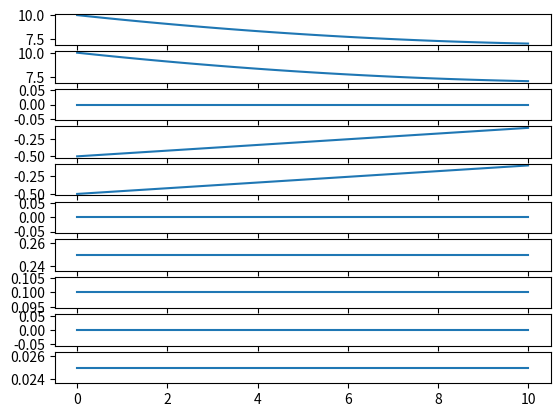
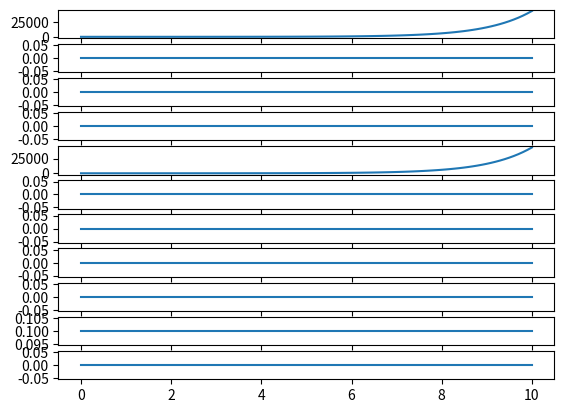

The script that saved these images, in order:
import numpy as np
from scipy.integrate import solve_ivp
import matplotlib.pyplot as plt

g = -9.18

def ball_dynamics(t,x):
    """
    state = [x, y, z, #[m]
             dx, dy, dz, #[m/s] 
             m, #[kg]
             r #[m] 
             w, # [noise]
             Cr #[coeff rolling resistance]]
    """    
    dx = np.zeros(10)

    #rolling resitance
    F_rr = x[9]*g*x[6] # force of rolling resitance acts opposite of motion
    
    dx[0:3] = x[3:6] 
    dx[3:6] = F_rr * x[3:6]/np.linalg.norm(x[3:6])
    return dx

def car_dynamics(t,x):
    """
    state = [x, y, z, #[m]
             theta, #[rad] 
             dx, dy, dz, #[m/s],
             steering angle, #[rad]
             m, # [kg]
             l, # [m] (wheel base) 
             w  # [noise]]
    """
    dx = np.zeros(11)

    #position
    dx[0] = np.cos(x[3])*x[4]
    dx[1] = np.sin(x[3])*x[5]

    #turning radius
    R = np.linalg.norm(x[0:3])/np.tan(x[7])

    #dtheta
    dx[3] = x[7]/x[9]

    #velocity
    F = np.array([0,0,0])
    R = np.array([[np.cos(dx[3]),-np.sin(dx[3])],
                  [np.sin(dx[3]), np.cos(dx[3])]])
    dx[4:6] = R@(F[0:2]+x[4:6])
    return dx

def plotBallState(t,y):
    fig,ax = plt.subplots(y.shape[0],1)
    [ax[i].plot(t, y[i,:]) for i in range(y.shape[0])]

def plotCarState(t,y):
    fig,ax = plt.subplots(y.shape[0],1)
    [ax[i].plot(t, y[i,:]) for i in range(y.shape[0])]



if __name__ == "__main__":
    t_span = [0,10]
    t_eval = np.linspace(0,10,100)

    x0_ball = [10,10,0,
              -.5,-.5,0,
              0.25,.1,0,.025]

    x0_car = [0,0,0,
              0,
              2,0,0,
              0,
              0,.1,0]

    sol_ball = solve_ivp(ball_dynamics,t_span,x0_ball, t_eval=t_eval)
    sol_car = solve_ivp(car_dynamics,t_span,x0_car, t_eval=t_eval)

    # print(sol.y[0:3,:])
    plotBallState(sol_ball.t, sol_ball.y)
    plotBallState(sol_car.t, sol_car.y)

    plt.show()
  


